Run: headless pygame with SDL's dummy video driver; simulated clock (each Clock.tick advances the game by its frame time, no real sleeping); random seed 0; keys injected as events and as key.get_pressed() state; no mouse input.
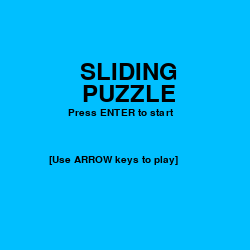
Frame 1 of 4 · flips 1–60 · no input
Frame 2 of 4 · flips 61–180 · tapped SPACE, RETURN · held RIGHT (→), D · screen unchanged from frame 1, image omitted
Frame 3 of 4 · flips 181–300 · held DOWN (↓), S · screen unchanged from frame 2, image omitted
Frame 4 of 4 · flips 301–420 · held LEFT (←), A, UP (↑), W · screen unchanged from frame 3, image omitted

The pygame program that drew these frames:

import pygame
from random import shuffle
import time

# Initialization
pygame.init()

# Screen dimensions
screen_width = 250
screen_height = 250

# Game Screen
screen = pygame.display.set_mode((screen_width, screen_height))
pygame.display.set_caption('Sliding Puzzle')
pygame.display.update()
clock = pygame.time.Clock()

# Fonts
font1 = pygame.font.SysFont('calibri', 15)
font2 = pygame.font.SysFont('bold', 35)
font3 = pygame.font.SysFont('poppins', 30)


def display_text(text, font, text_color, x, y):
    '''This function is used to display text on screen.'''
    screen_text = font.render(text, True, text_color)
    screen.blit(screen_text, [x, y])


def plot_block(window, x, y, size, text, block_color='deep sky blue', font=font3, font_color='black'):
    '''This function is used to plot blocks on screen.'''
    pygame.draw.rect(window, block_color, [x, y, size, size])
    display_text(text, font, font_color, x + 20, y + 20)


def game():
    '''This function contains the main game loop and game variables.'''

    # Boolean variable
    game_start = False
    game_exit = False
    game_win = False

    # Coordinates of blocks
    block_coordinates = {'block1': [2, 2], 'block2': [64, 2], 'block3': [126, 2], 'block4': [188, 2],
                         'block5': [2, 64], 'block6': [64, 64], 'block7': [126, 64], 'block8': [188, 64],
                         'block9': [2, 126], 'block10': [64, 126], 'block11': [126, 126], 'block12': [188, 126],
                         'block13': [2, 188], 'block14': [64, 188], 'block15': [126, 188], 'black_block': [188, 188]}

    # Shuffling and plotting blocks
    if not game_start:
        game_start = True

        values = list(block_coordinates.values())
        shuffle(values)

        # Making a new coordinates dictionary with shuffled values
        block_coordinates = dict(zip(block_coordinates, values))

        screen.fill('black')

        plot_block(screen, block_coordinates['block1'][0], block_coordinates['block1'][1], 60, '1')
        plot_block(screen, block_coordinates['block2'][0], block_coordinates['block2'][1], 60, '2')
        plot_block(screen, block_coordinates['block3'][0], block_coordinates['block3'][1], 60, '3')
        plot_block(screen, block_coordinates['block4'][0], block_coordinates['block4'][1], 60, '4')
        plot_block(screen, block_coordinates['block5'][0], block_coordinates['block5'][1], 60, '5')
        plot_block(screen, block_coordinates['block6'][0], block_coordinates['block6'][1], 60, '6')
        plot_block(screen, block_coordinates['block7'][0], block_coordinates['block7'][1], 60, '7')
        plot_block(screen, block_coordinates['block8'][0], block_coordinates['block8'][1], 60, '8')
        plot_block(screen, block_coordinates['block9'][0], block_coordinates['block9'][1], 60, '9')
        plot_block(screen, block_coordinates['block10'][0], block_coordinates['block10'][1], 60, '10')
        plot_block(screen, block_coordinates['block11'][0], block_coordinates['block11'][1], 60, '11')
        plot_block(screen, block_coordinates['block12'][0], block_coordinates['block12'][1], 60, '12')
        plot_block(screen, block_coordinates['block13'][0], block_coordinates['block13'][1], 60, '13')
        plot_block(screen, block_coordinates['block14'][0], block_coordinates['block14'][1], 60, '14')
        plot_block(screen, block_coordinates['block15'][0], block_coordinates['block15'][1], 60, '15')

        pygame.draw.rect(screen, 'black', [block_coordinates['black_block'][0], block_coordinates['black_block'][1], 60, 60])

        black_block_coordinates = [[block_coordinates['black_block'][0], block_coordinates['black_block'][1]], [None, None]]


    # Gameloop
    while not game_exit:
        black_block_size = 60

        if game_win:
            keys = pygame.key.get_pressed()
            if keys[pygame.K_RETURN]:
                game()

        for event in pygame.event.get():
            if event.type == pygame.QUIT:
                pygame.quit()

            # Capturing keys for controls
            if event.type == pygame.KEYDOWN:

                # Controls
                if event.key == pygame.K_DOWN and black_block_coordinates[0][1] > black_block_size + 2:
                    black_block_coordinates[1][0], black_block_coordinates[1][1] = black_block_coordinates[0][0], black_block_coordinates[0][1]
                    black_block_coordinates[0][1] -= black_block_size + 2

                    # Pausing time for smooth controls
                    time.sleep(0.2)

                if event.key == pygame.K_UP and black_block_coordinates[0][
                    1] < screen_height - black_block_size - black_block_size + 2:
                    black_block_coordinates[1][0], black_block_coordinates[1][1] = black_block_coordinates[0][0], black_block_coordinates[0][1]
                    black_block_coordinates[0][1] += black_block_size + 2

                    # Pausing time for smooth controls
                    time.sleep(0.2)

                if event.key == pygame.K_RIGHT and black_block_coordinates[0][0] > black_block_size + 2:
                    black_block_coordinates[1][0], black_block_coordinates[1][1] = black_block_coordinates[0][0], black_block_coordinates[0][1]
                    black_block_coordinates[0][0] -= black_block_size + 2

                    # Pausing time for smooth controls
                    time.sleep(0.2)

                if event.key == pygame.K_LEFT and black_block_coordinates[0][
                    0] < screen_width - black_block_size - black_block_size + 2:
                    black_block_coordinates[1][0], black_block_coordinates[1][1] = black_block_coordinates[0][0], black_block_coordinates[0][1]
                    black_block_coordinates[0][0] += black_block_size + 2

                    # Pausing time for smooth controls
                    time.sleep(0.2)


        # Plotting black block
        pygame.draw.rect(screen, 'black', [black_block_coordinates[0][0], black_block_coordinates[0][1], 60, 60])


        # Changing position of number blocks accordingly
        if abs(black_block_coordinates[0][0] - block_coordinates['block1'][0]) == 0 and abs(black_block_coordinates[0][1] - block_coordinates['block1'][1]) == 0:
            block_coordinates['block1'][0] = black_block_coordinates[1][0]
            block_coordinates['block1'][1] = black_block_coordinates[1][1]

            plot_block(screen, block_coordinates['block1'][0], block_coordinates['block1'][1], 60, '1')


        if abs(black_block_coordinates[0][0] - block_coordinates['block2'][0]) == 0 and abs(black_block_coordinates[0][1] - block_coordinates['block2'][1]) == 0:
            block_coordinates['block2'][0] = black_block_coordinates[1][0]
            block_coordinates['block2'][1] = black_block_coordinates[1][1]

            plot_block(screen, block_coordinates['block2'][0], block_coordinates['block2'][1], 60, '2')


        if abs(black_block_coordinates[0][0] - block_coordinates['block3'][0]) == 0 and abs(black_block_coordinates[0][1] - block_coordinates['block3'][1]) == 0:
            block_coordinates['block3'][0] = black_block_coordinates[1][0]
            block_coordinates['block3'][1] = black_block_coordinates[1][1]

            plot_block(screen, block_coordinates['block3'][0], block_coordinates['block3'][1], 60, '3')


        if abs(black_block_coordinates[0][0] - block_coordinates['block4'][0]) == 0 and abs(black_block_coordinates[0][1] - block_coordinates['block4'][1]) == 0:
            block_coordinates['block4'][0] = black_block_coordinates[1][0]
            block_coordinates['block4'][1] = black_block_coordinates[1][1]

            plot_block(screen, block_coordinates['block4'][0], block_coordinates['block4'][1], 60, '4')


        if abs(black_block_coordinates[0][0] - block_coordinates['block5'][0]) == 0 and abs(black_block_coordinates[0][1] - block_coordinates['block5'][1]) == 0:
            block_coordinates['block5'][0] = black_block_coordinates[1][0]
            block_coordinates['block5'][1] = black_block_coordinates[1][1]

            plot_block(screen, block_coordinates['block5'][0], block_coordinates['block5'][1], 60, '5')


        if abs(black_block_coordinates[0][0] - block_coordinates['block6'][0]) == 0 and abs(black_block_coordinates[0][1] - block_coordinates['block6'][1]) == 0:
            block_coordinates['block6'][0] = black_block_coordinates[1][0]
            block_coordinates['block6'][1] = black_block_coordinates[1][1]

            plot_block(screen, block_coordinates['block6'][0], block_coordinates['block6'][1], 60, '6')


        if abs(black_block_coordinates[0][0] - block_coordinates['block7'][0]) == 0 and abs(black_block_coordinates[0][1] - block_coordinates['block7'][1]) == 0:
            block_coordinates['block7'][0] = black_block_coordinates[1][0]
            block_coordinates['block7'][1] = black_block_coordinates[1][1]

            plot_block(screen, block_coordinates['block7'][0], block_coordinates['block7'][1], 60, '7')


        if abs(black_block_coordinates[0][0] - block_coordinates['block8'][0]) == 0 and abs(black_block_coordinates[0][1] - block_coordinates['block8'][1]) == 0:
            block_coordinates['block8'][0] = black_block_coordinates[1][0]
            block_coordinates['block8'][1] = black_block_coordinates[1][1]

            plot_block(screen, block_coordinates['block8'][0], block_coordinates['block8'][1], 60, '8')


        if abs(black_block_coordinates[0][0] - block_coordinates['block9'][0]) == 0 and abs(black_block_coordinates[0][1] - block_coordinates['block9'][1]) == 0:
            block_coordinates['block9'][0] = black_block_coordinates[1][0]
            block_coordinates['block9'][1] = black_block_coordinates[1][1]

            plot_block(screen, block_coordinates['block9'][0], block_coordinates['block9'][1], 60, '9')


        if abs(black_block_coordinates[0][0] - block_coordinates['block10'][0]) == 0 and abs(black_block_coordinates[0][1] - block_coordinates['block10'][1]) == 0:
            block_coordinates['block10'][0] = black_block_coordinates[1][0]
            block_coordinates['block10'][1] = black_block_coordinates[1][1]

            plot_block(screen, block_coordinates['block10'][0], block_coordinates['block10'][1], 60, '10')


        if abs(black_block_coordinates[0][0] - block_coordinates['block11'][0]) == 0 and abs(black_block_coordinates[0][1] - block_coordinates['block11'][1]) == 0:
            block_coordinates['block11'][0] = black_block_coordinates[1][0]
            block_coordinates['block11'][1] = black_block_coordinates[1][1]

            plot_block(screen, block_coordinates['block11'][0], block_coordinates['block11'][1], 60, '11')


        if abs(black_block_coordinates[0][0] - block_coordinates['block12'][0]) == 0 and abs(black_block_coordinates[0][1] - block_coordinates['block12'][1]) == 0:
            block_coordinates['block12'][0] = black_block_coordinates[1][0]
            block_coordinates['block12'][1] = black_block_coordinates[1][1]

            plot_block(screen, block_coordinates['block12'][0], block_coordinates['block12'][1], 60, '12')


        if abs(black_block_coordinates[0][0] - block_coordinates['block13'][0]) == 0 and abs(black_block_coordinates[0][1] - block_coordinates['block13'][1]) == 0:
            block_coordinates['block13'][0] = black_block_coordinates[1][0]
            block_coordinates['block13'][1] = black_block_coordinates[1][1]

            plot_block(screen, block_coordinates['block13'][0], block_coordinates['block13'][1], 60, '13')


        if abs(black_block_coordinates[0][0] - block_coordinates['block14'][0]) == 0 and abs(black_block_coordinates[0][1] - block_coordinates['block14'][1]) == 0:
            block_coordinates['block14'][0] = black_block_coordinates[1][0]
            block_coordinates['block14'][1] = black_block_coordinates[1][1]

            plot_block(screen, block_coordinates['block14'][0], block_coordinates['block14'][1], 60, '14')


        if abs(black_block_coordinates[0][0] - block_coordinates['block15'][0]) == 0 and abs(black_block_coordinates[0][1] - block_coordinates['block15'][1]) == 0:
            block_coordinates['block15'][0] = black_block_coordinates[1][0]
            block_coordinates['block15'][1] = black_block_coordinates[1][1]

            plot_block(screen, block_coordinates['block15'][0], block_coordinates['block15'][1], 60, '15')


        # Win check system
        if block_coordinates['block1'] == [2, 2] and \
                block_coordinates['block2'] == [64, 2] and \
                block_coordinates['block3'] == [126, 2] and \
                block_coordinates['block4'] == [188, 2] and \
                block_coordinates['block5'] == [2, 64] and \
                block_coordinates['block6'] == [64, 64] and \
                block_coordinates['block7'] == [126, 64] and \
                block_coordinates['block8'] == [188, 64] and \
                block_coordinates['block9'] == [2, 126] and \
                block_coordinates['block10'] == [64, 126] and \
                block_coordinates['block11'] == [126, 126] and \
                block_coordinates['block12'] == [188, 126] and \
                block_coordinates['block13'] == [2, 188] and \
                block_coordinates['block14'] == [64, 188] and \
                block_coordinates['block15'] == [126, 188] and \
                game_start:

            game_win = True

            # Displaying win screen
            screen.fill('deep sky blue')
            display_text('YOU WIN!', font2, 'black', 65, 95)
            display_text('Press ENTER to play again', font1, 'black', 50, 121)

        pygame.display.update()
        clock.tick(60)


def welcome_screen():
    '''This function displays the welcome screen.'''
    game_exit = False

    while not game_exit:
        # Displaying welcome screen
        screen.fill('deep sky blue')
        display_text('SLIDING', font2, 'black', 80, 60)
        display_text('PUZZLE', font2, 'black', 82, 82)
        display_text('Press ENTER to start', font1, 'black', 68, 108)
        display_text('[Use ARROW keys to play]', font1, 'black', 49, 155)

        for event in pygame.event.get():
            if event.type == pygame.QUIT:
                game_exit = True

            keys = pygame.key.get_pressed()
            if keys[pygame.K_RETURN]:
                game()

        pygame.display.update()
    pygame.quit()


# Function call
welcome_screen()
